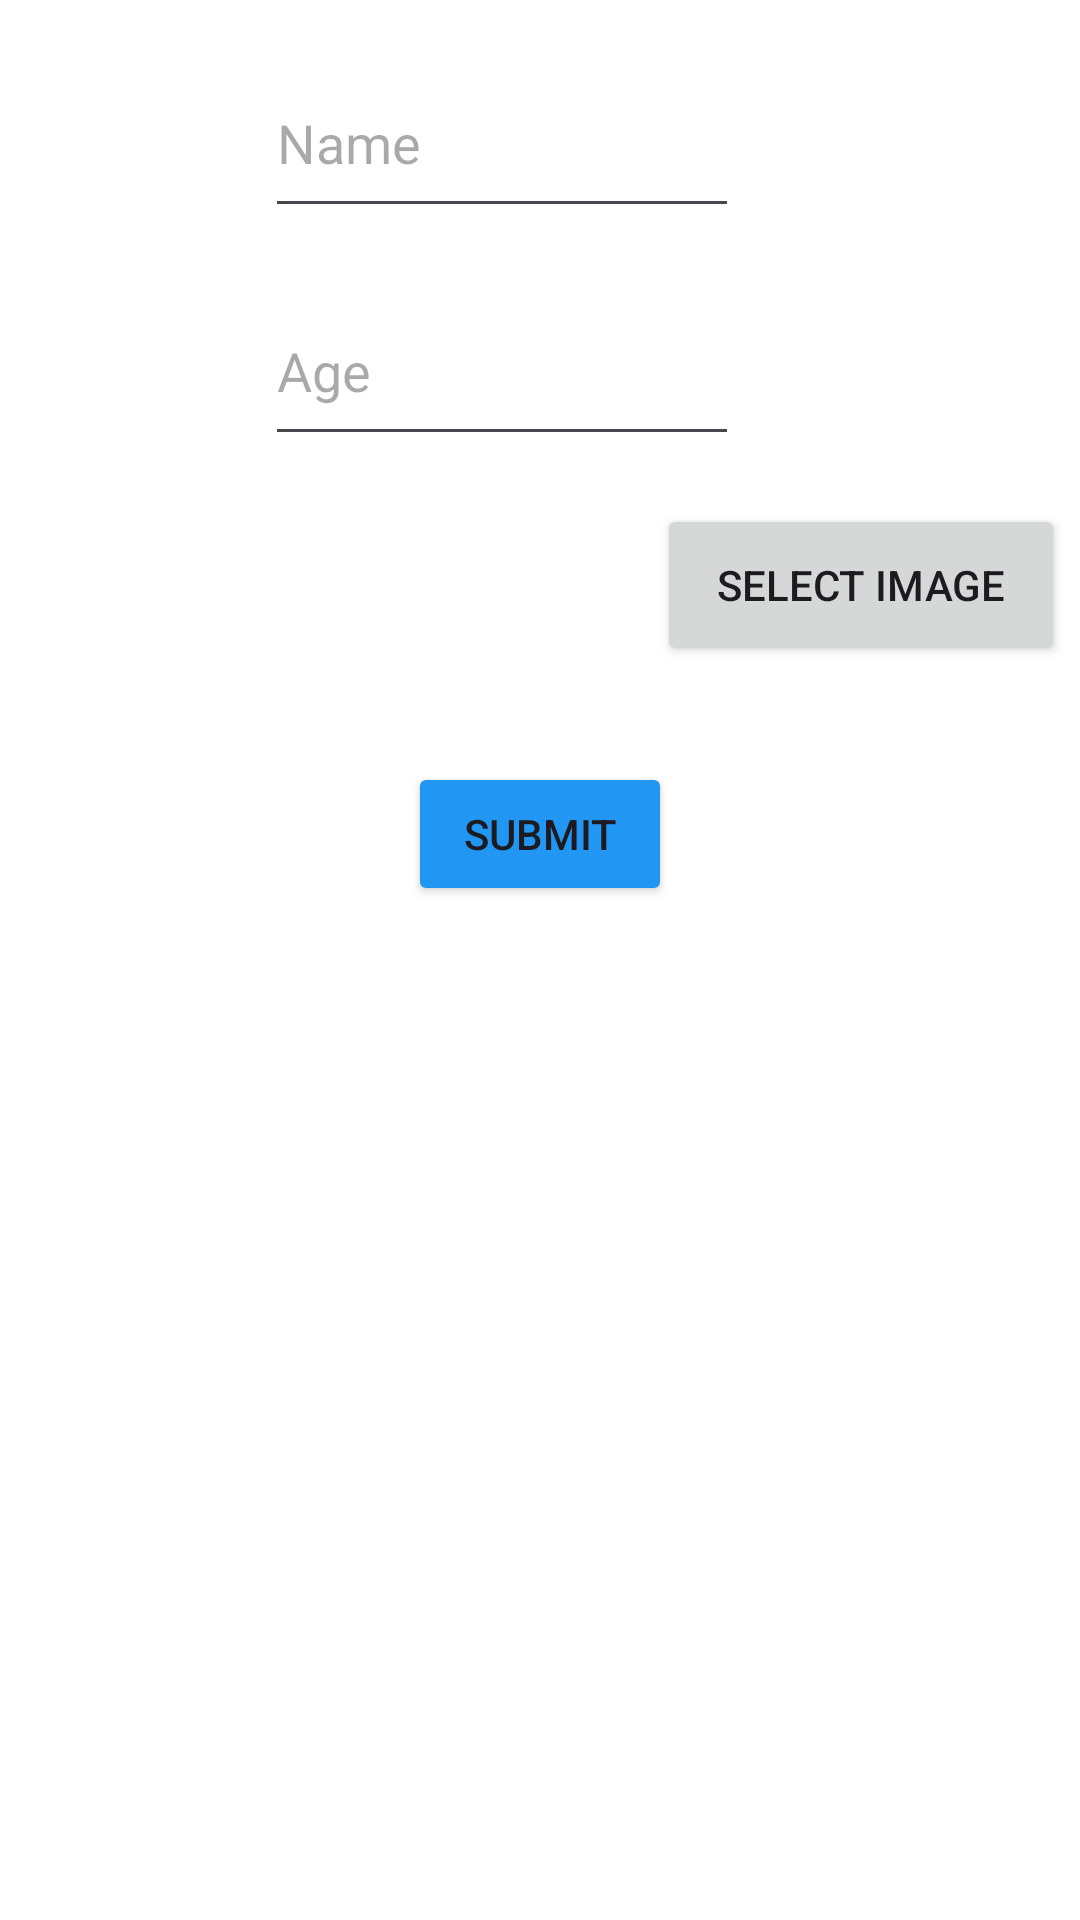

Write the Android layout XML for this screen, with the resource values it uses.
<!-- AndroidManifest.xml: application theme Theme.QASSA_FinalProject -->
<!-- res/layout/fragment_add_details__user_.xml -->
<?xml version="1.0" encoding="utf-8"?>
<FrameLayout xmlns:android="http://schemas.android.com/apk/res/android"
    xmlns:app="http://schemas.android.com/apk/res-auto"
    xmlns:tools="http://schemas.android.com/tools"
    android:layout_width="match_parent"
    android:layout_height="match_parent"
    tools:context=".AddFragments.AddDetails_User_Fragment"
    android:background="#FFFFFF">

        <androidx.constraintlayout.widget.ConstraintLayout
            android:layout_width="match_parent"
            android:layout_height="match_parent">

                <EditText
                    android:id="@+id/etName"
                    android:layout_width="158dp"
                    android:layout_height="60dp"
                    android:ems="10"
                    android:hint="Name"
                    android:inputType="textPersonName"
                    app:layout_constraintTop_toTopOf="parent"
                    app:layout_constraintStart_toStartOf="parent"
                    app:layout_constraintEnd_toEndOf="parent"
                    app:layout_constraintHorizontal_bias="0.438"
                    android:layout_marginTop="16dp" />

                <EditText
                    android:id="@+id/etAge"
                    android:layout_width="158dp"
                    android:layout_height="60dp"
                    android:ems="10"
                    android:hint="Age"
                    android:inputType="number"
                    app:layout_constraintTop_toBottomOf="@id/etName"
                    app:layout_constraintStart_toStartOf="parent"
                    app:layout_constraintEnd_toEndOf="parent"
                    app:layout_constraintHorizontal_bias="0.438"
                    android:layout_marginTop="16dp" />

                <Button
                    android:id="@+id/btnSelectImage"
                    android:layout_width="136dp"
                    android:layout_height="54dp"
                    android:text="Select Image"
                    app:layout_constraintTop_toBottomOf="@id/etAge"
                    app:layout_constraintStart_toStartOf="parent"
                    app:layout_constraintEnd_toEndOf="parent"
                    app:layout_constraintHorizontal_bias="0.977"
                    android:layout_marginTop="16dp" />

                <ImageView
                    android:id="@+id/ImageView"
                    android:layout_width="200dp"
                    android:layout_height="wrap_content"
                    android:adjustViewBounds="true"
                    android:scaleType="fitCenter"
                    android:contentDescription="Selected User Image"
                    app:layout_constraintTop_toBottomOf="@id/btnSelectImage"
                    app:layout_constraintStart_toStartOf="parent"
                    app:layout_constraintEnd_toEndOf="parent"
                    app:layout_constraintHorizontal_bias="0.758"
                    android:layout_marginTop="16dp"
                    tools:src="@tools:sample/avatars" />

                <Button
                    android:id="@+id/btSubmit"
                    android:layout_width="wrap_content"
                    android:layout_height="wrap_content"
                    android:text="Submit"
                    android:backgroundTint="#2196F3"
                    app:layout_constraintTop_toBottomOf="@id/ImageView"
                    app:layout_constraintStart_toStartOf="parent"
                    app:layout_constraintEnd_toEndOf="parent"
                    app:layout_constraintHorizontal_bias="0.5"
                    android:layout_marginTop="16dp" />

        </androidx.constraintlayout.widget.ConstraintLayout>
</FrameLayout>
<!-- resources referenced by this layout -->
<resources>
  <style name="Theme.QASSA_FinalProject" parent="Base.Theme.QASSA_FinalProject" />
  <style name="Base.Theme.QASSA_FinalProject" parent="Theme.Material3.DayNight.NoActionBar">
          
          
      </style>
</resources>
